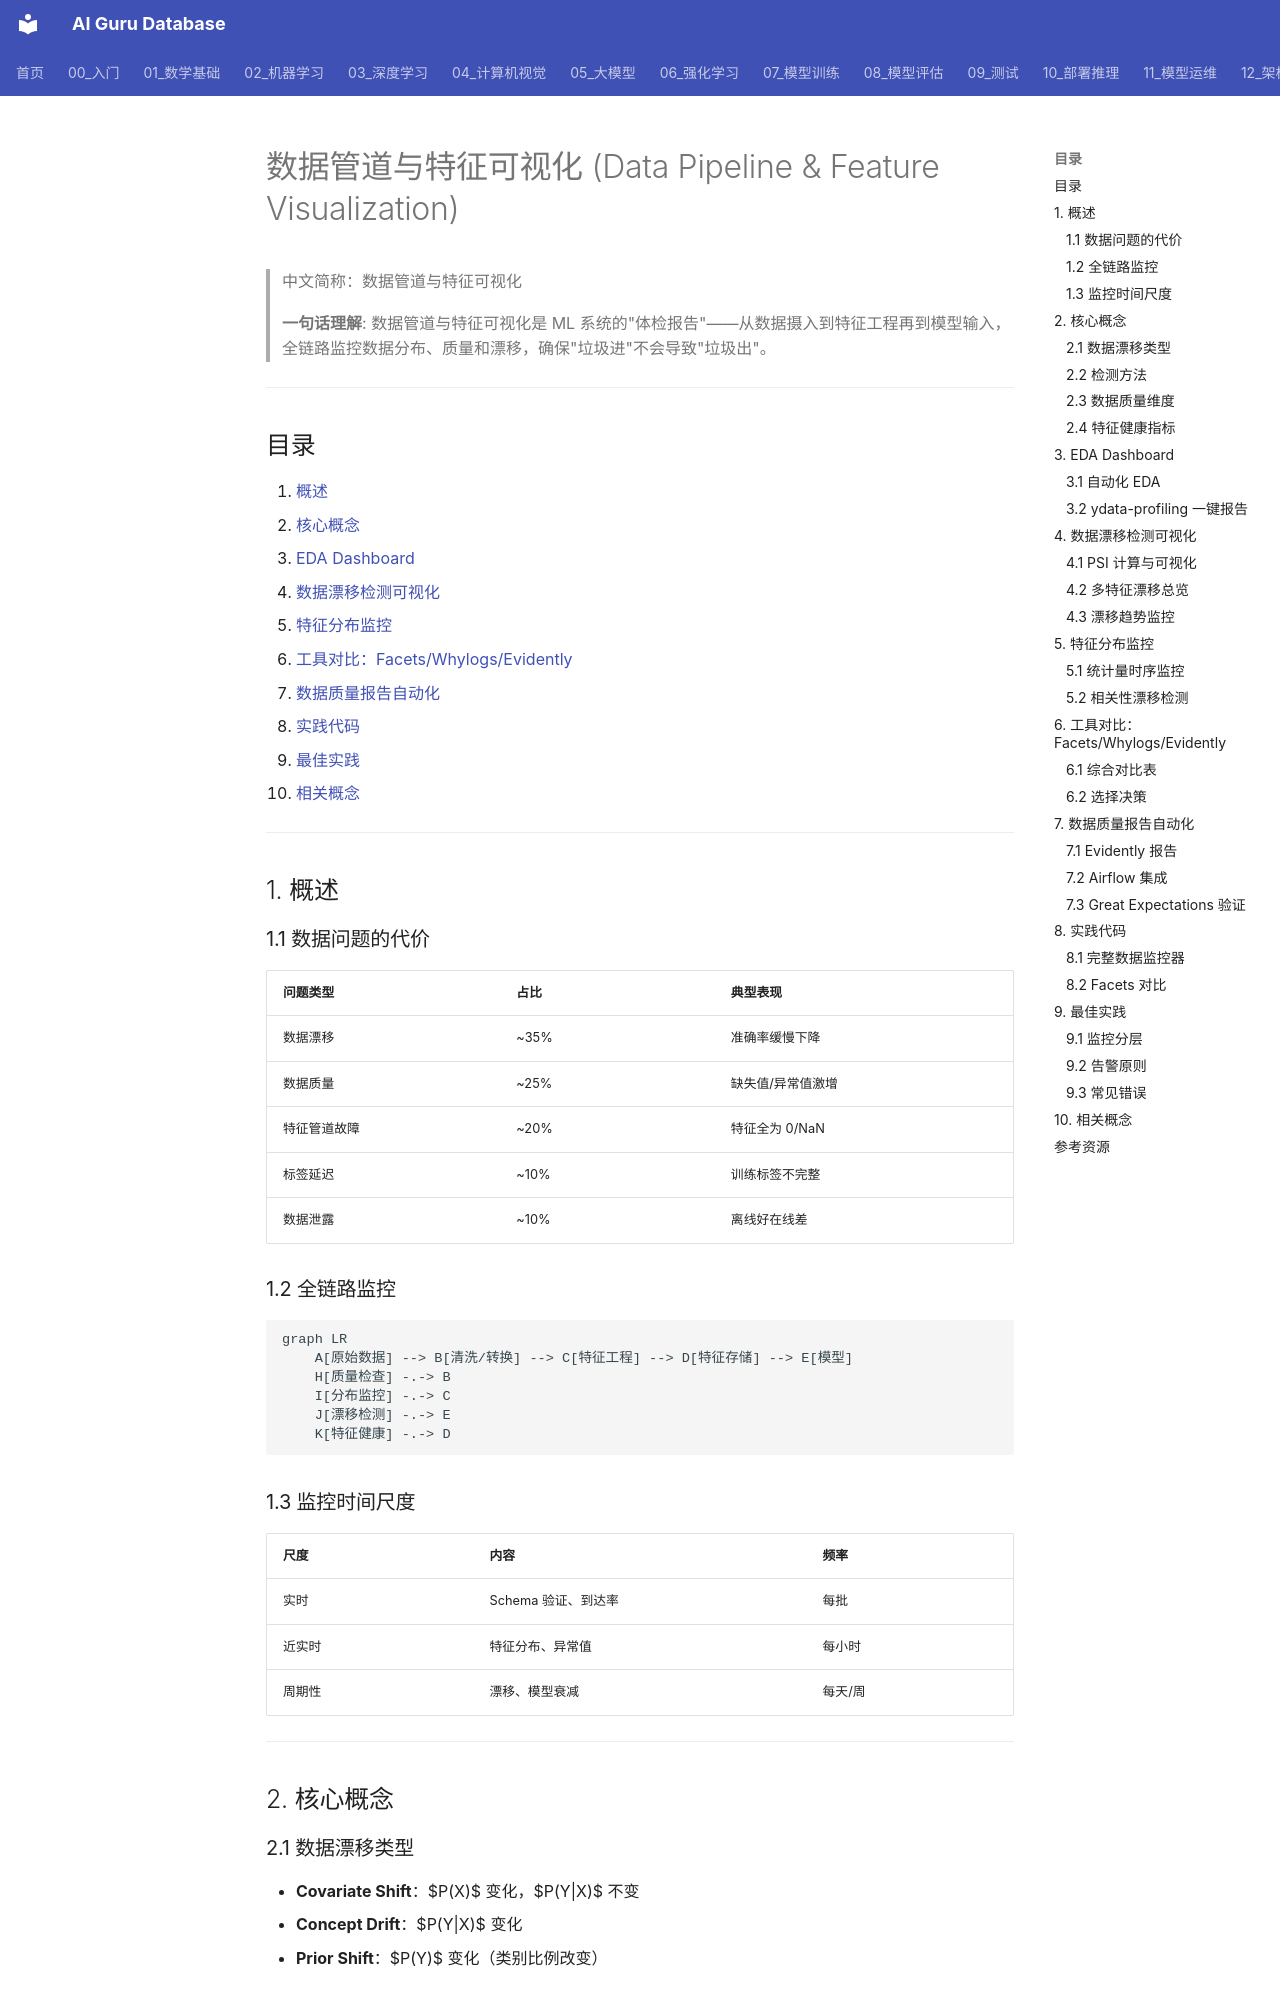

repository: ai-guru-global/ai-guru-database · page: 94_可视化/02_训练可视化/01_数据_流水线_Feature_可视化/index.html · generator: mkdocs

---
title: '数据管道与特征可视化 (Data Pipeline & Feature Visualization)'
category: '94-visualization'
tags: ["visualization", "data-pipeline", "eda", "data-drift", "feature-monitoring", "facets", "whylogs", "evidently", "data-quality"]
summary: '> **一句话理解**: 数据管道与特征可视化是 ML 系统的"体检报告"——从数据摄入到特征工程再到模型输入，全链路监控数据分布、质量和漂移，确保"垃圾进"不会导致"垃圾出"。'
created: '2026-07-19'
updated: '2026-07-19'
tier: core
aliases:
  - "Data Pipeline Feature Visualization"
  - Data_Pipeline_Feature_Visualization
sources: []

name_zh: "数据管道与特征可视化"
---
# 数据管道与特征可视化 (Data Pipeline & Feature Visualization)

> 中文简称：数据管道与特征可视化

> **一句话理解**: 数据管道与特征可视化是 ML 系统的"体检报告"——从数据摄入到特征工程再到模型输入，全链路监控数据分布、质量和漂移，确保"垃圾进"不会导致"垃圾出"。

---

## 目录

1. [概述](#1-概述)
2. [核心概念](#2-核心概念)
3. [EDA Dashboard](#3-eda-dashboard)
4. [数据漂移检测可视化](#4-数据漂移检测可视化)
5. [特征分布监控](#5-特征分布监控)
6. [工具对比：Facets/Whylogs/Evidently](#6-工具对比facetswhylogsevidently)
7. [数据质量报告自动化](#7-数据质量报告自动化)
8. [实践代码](#8-实践代码)
9. [最佳实践](#9-最佳实践)
10. [相关概念](#10-相关概念)

---

## 1. 概述

### 1.1 数据问题的代价

| 问题类型 | 占比 | 典型表现 |
|----------|------|----------|
| 数据漂移 | ~35% | 准确率缓慢下降 |
| 数据质量 | ~25% | 缺失值/异常值激增 |
| 特征管道故障 | ~20% | 特征全为 0/NaN |
| 标签延迟 | ~10% | 训练标签不完整 |
| 数据泄露 | ~10% | 离线好在线差 |

### 1.2 全链路监控

```mermaid
graph LR
    A[原始数据] --> B[清洗/转换] --> C[特征工程] --> D[特征存储] --> E[模型]
    H[质量检查] -.-> B
    I[分布监控] -.-> C
    J[漂移检测] -.-> E
    K[特征健康] -.-> D
```

### 1.3 监控时间尺度

| 尺度 | 内容 | 频率 |
|------|------|------|
| 实时 | Schema 验证、到达率 | 每批 |
| 近实时 | 特征分布、异常值 | 每小时 |
| 周期性 | 漂移、模型衰减 | 每天/周 |

---

## 2. 核心概念

### 2.1 数据漂移类型

- **Covariate Shift**：$P(X)$ 变化，$P(Y|X)$ 不变
- **Concept Drift**：$P(Y|X)$ 变化
- **Prior Shift**：$P(Y)$ 变化（类别比例改变）

### 2.2 检测方法

| 方法 | 适用 | 原理 |
|------|------|------|
| PSI | 单特征 | 分箱后分布距离 |
| KS 检验 | 连续特征 | CDF 最大差异 |
| 卡方检验 | 分类特征 | 频率分布差异 |
| MMD | 多变量 | 核方法 |
| 分类器方法 | 多变量 | 区分两数据集 |

### 2.3 数据质量维度

```
数据质量
├── 完整性 (Completeness): 缺失值比例、必填字段覆盖率
├── 准确性 (Accuracy): 值域合规性、逻辑一致性
├── 一致性 (Consistency): 跨表一致性、时间序列连续性
├── 及时性 (Timeliness): 数据到达延迟、更新频率
└── 唯一性 (Uniqueness): 重复记录比例、主键唯一性
```

### 2.4 特征健康指标

| 指标 | 告警阈值 |
|------|----------|
| 缺失率 | > 5% |
| 零值率突变 | > 50% |
| 均值偏移 | > 2σ |
| PSI | > 0.2 |
| 相关性变化 | |Δρ| > 0.3 |

---

## 3. EDA Dashboard
